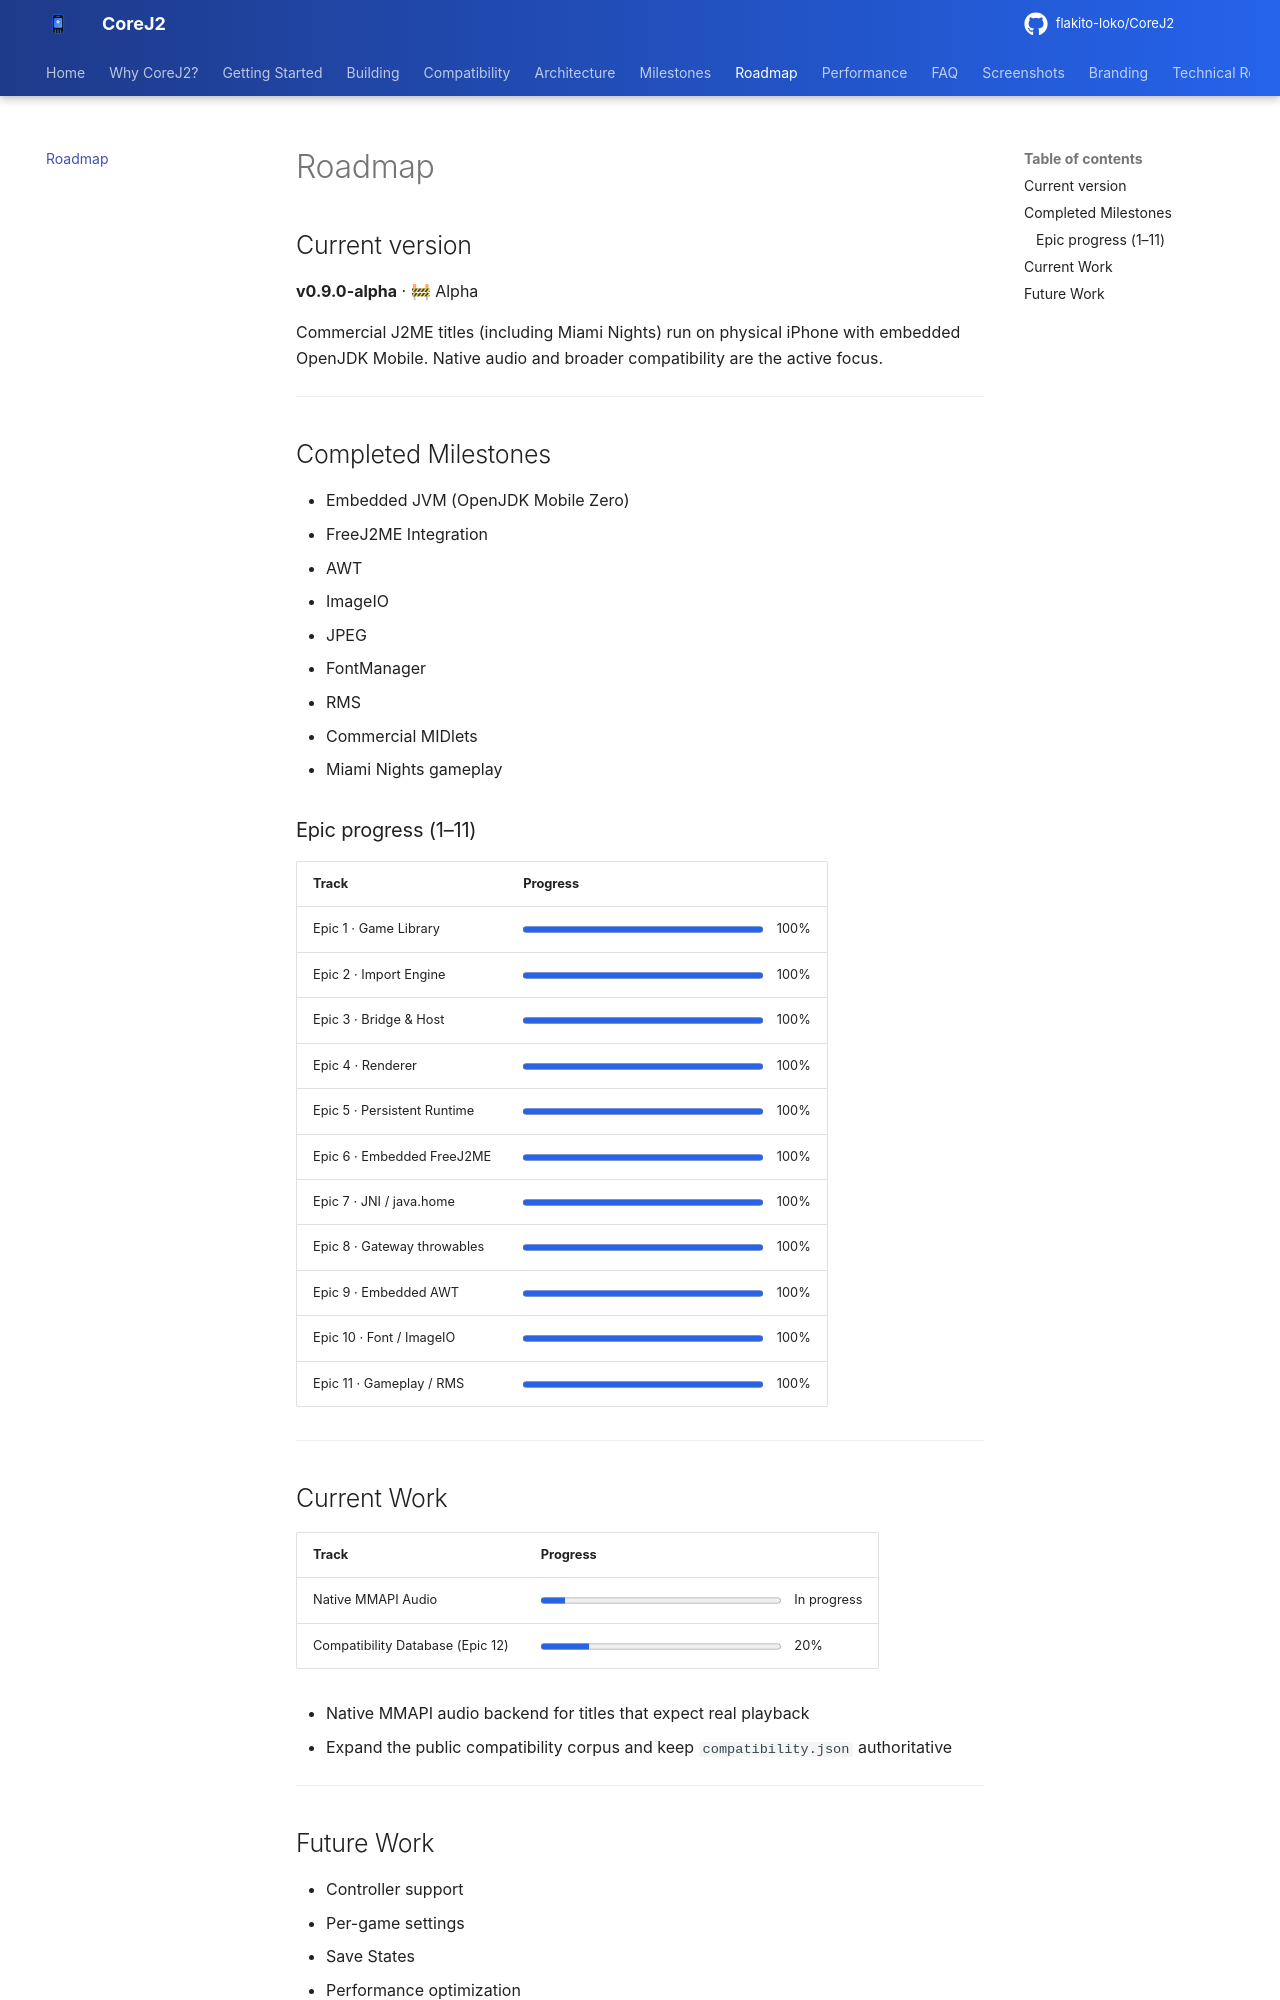

repository: flakito-loko/CoreJ2 · page: roadmap/index.html · generator: mkdocs

# Roadmap

## Current version

**v0.9.0-alpha** · 🚧 Alpha

Commercial J2ME titles (including Miami Nights) run on physical iPhone with embedded OpenJDK Mobile. Native audio and broader compatibility are the active focus.

---

## Completed Milestones

- Embedded JVM (OpenJDK Mobile Zero)
- FreeJ2ME Integration
- AWT
- ImageIO
- JPEG
- FontManager
- RMS
- Commercial MIDlets
- Miami Nights gameplay

### Epic progress (1–11)

| Track | Progress |
|-------|----------|
| Epic 1 · Game Library | <progress value="100" max="100"></progress> 100% |
| Epic 2 · Import Engine | <progress value="100" max="100"></progress> 100% |
| Epic 3 · Bridge & Host | <progress value="100" max="100"></progress> 100% |
| Epic 4 · Renderer | <progress value="100" max="100"></progress> 100% |
| Epic 5 · Persistent Runtime | <progress value="100" max="100"></progress> 100% |
| Epic 6 · Embedded FreeJ2ME | <progress value="100" max="100"></progress> 100% |
| Epic 7 · JNI / java.home | <progress value="100" max="100"></progress> 100% |
| Epic 8 · Gateway throwables | <progress value="100" max="100"></progress> 100% |
| Epic 9 · Embedded AWT | <progress value="100" max="100"></progress> 100% |
| Epic 10 · Font / ImageIO | <progress value="100" max="100"></progress> 100% |
| Epic 11 · Gameplay / RMS | <progress value="100" max="100"></progress> 100% |

---
